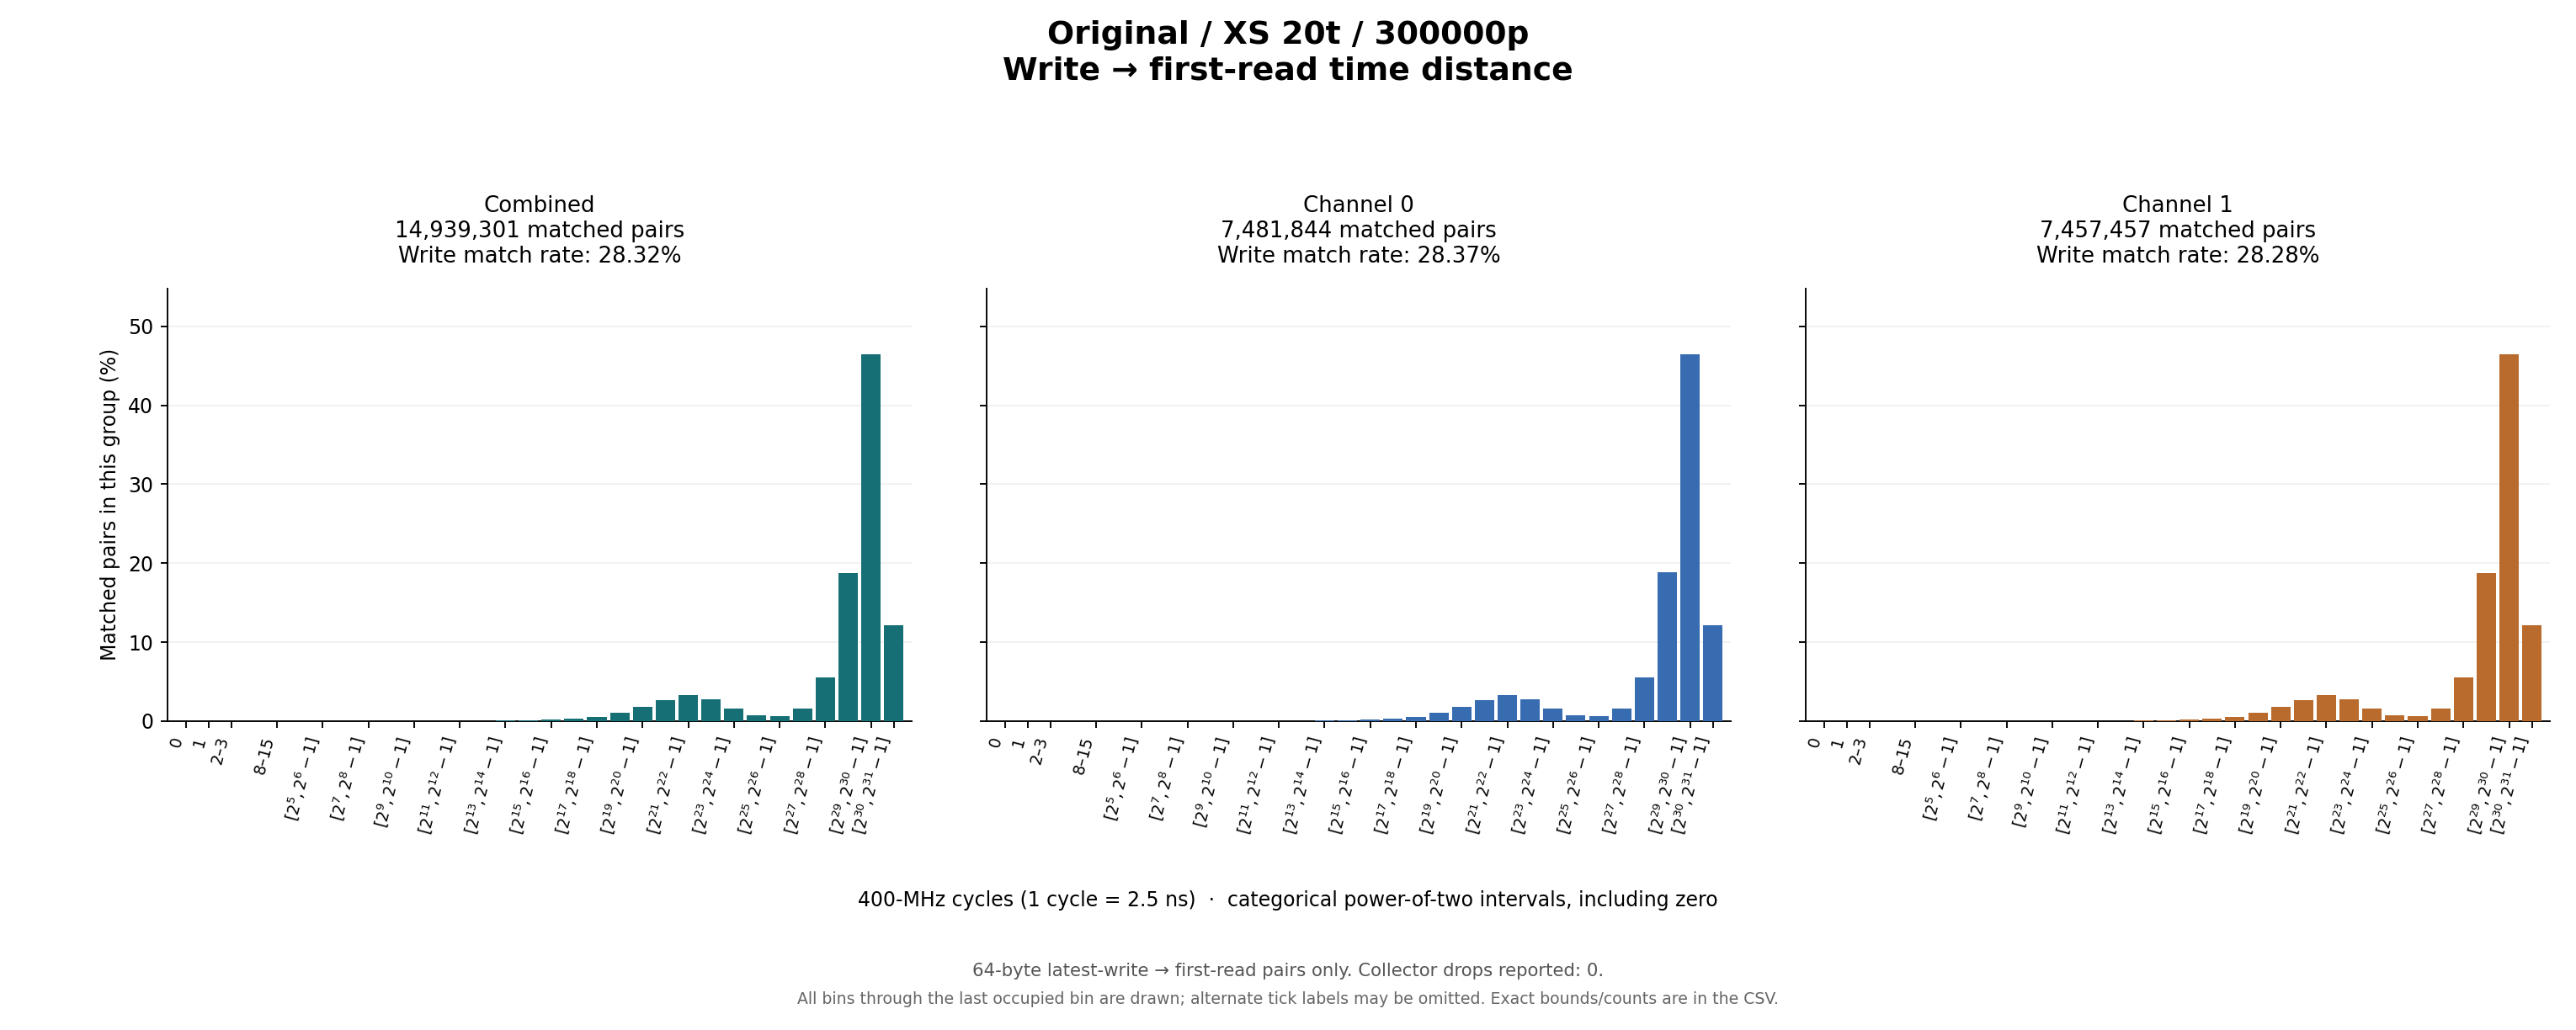

Source data for this figure (header and first rows):
group, bin, lower_inclusive, upper_inclusive, count, fraction_of_matched_pairs
combined, 0, 0, 0, 0, 0
combined, 1, 1, 1, 0, 0
combined, 2, 2, 3, 0, 0
combined, 3, 4, 7, 0, 0
combined, 4, 8, 15, 0, 0
combined, 5, 16, 31, 0, 0
combined, 6, 32, 63, 2, 1.33875072200499876e-07
combined, 7, 64, 127, 167, 1.11785685287417397e-05
combined, 8, 128, 255, 106, 7.09537882662649344e-06
combined, 9, 256, 511, 186, 1.24503817146464885e-05
combined, 10, 512, 1023, 364, 2.43652631404909775e-05
combined, 11, 1024, 2047, 771, 5.16088403332927023e-05
combined, 12, 2048, 4095, 1434, 9.59884267677584112e-05
combined, 13, 4096, 8191, 2918, 0.0001953
combined, 14, 8192, 16383, 5722, 0.000383
combined, 15, 16384, 32767, 11312, 0.0007572
combined, 16, 32768, 65535, 22609, 0.001513
combined, 17, 65536, 131071, 43847, 0.002935
combined, 18, 131072, 262143, 83887, 0.005615
combined, 19, 262144, 524287, 155269, 0.01039
combined, 20, 524288, 1048575, 266526, 0.01784
combined, 21, 1048576, 2097151, 399601, 0.02675
combined, 22, 2097152, 4194303, 483803, 0.03238
combined, 23, 4194304, 8388607, 417979, 0.02798
combined, 24, 8388608, 16777215, 238316, 0.01595
combined, 25, 16777216, 33554431, 102660, 0.006872
combined, 26, 33554432, 67108863, 86383, 0.005782
combined, 27, 67108864, 134217727, 238624, 0.01597
combined, 28, 134217728, 268435455, 824513, 0.05519
combined, 29, 268435456, 536870911, 2807238, 0.1879
combined, 30, 536870912, 1073741823, 6938742, 0.4645
combined, 31, 1073741824, 2147483647, 1806322, 0.1209
combined, 32, 2147483648, 4294967295, 0, 0
combined, 33, 4294967296, 8589934591, 0, 0
combined, 34, 8589934592, 17179869183, 0, 0
combined, 35, 17179869184, 34359738367, 0, 0
combined, 36, 34359738368, 68719476735, 0, 0
combined, 37, 68719476736, 137438953471, 0, 0
combined, 38, 137438953472, 274877906943, 0, 0
combined, 39, 274877906944, 549755813887, 0, 0
combined, 40, 549755813888, 1099511627775, 0, 0
combined, 41, 1099511627776, 2199023255551, 0, 0
combined, 42, 2199023255552, 4398046511103, 0, 0
combined, 43, 4398046511104, 8796093022207, 0, 0
combined, 44, 8796093022208, 17592186044415, 0, 0
combined, 45, 17592186044416, 35184372088831, 0, 0
combined, 46, 35184372088832, 70368744177663, 0, 0
combined, 47, 70368744177664, 140737488355327, 0, 0
combined, 48, 140737488355328, 281474976710655, 0, 0
combined, 49, 281474976710656, 562949953421311, 0, 0
combined, 50, 562949953421312, 1125899906842623, 0, 0
combined, 51, 1125899906842624, 2251799813685247, 0, 0
combined, 52, 2251799813685248, 4503599627370495, 0, 0
combined, 53, 4503599627370496, 9007199254740991, 0, 0
combined, 54, 9007199254740992, 18014398509481983, 0, 0
combined, 55, 18014398509481984, 36028797018963967, 0, 0
combined, 56, 36028797018963968, 72057594037927935, 0, 0
combined, 57, 72057594037927936, 144115188075855871, 0, 0
combined, 58, 144115188075855872, 288230376151711743, 0, 0
combined, 59, 288230376151711744, 576460752303423487, 0, 0
... 135 more rows
